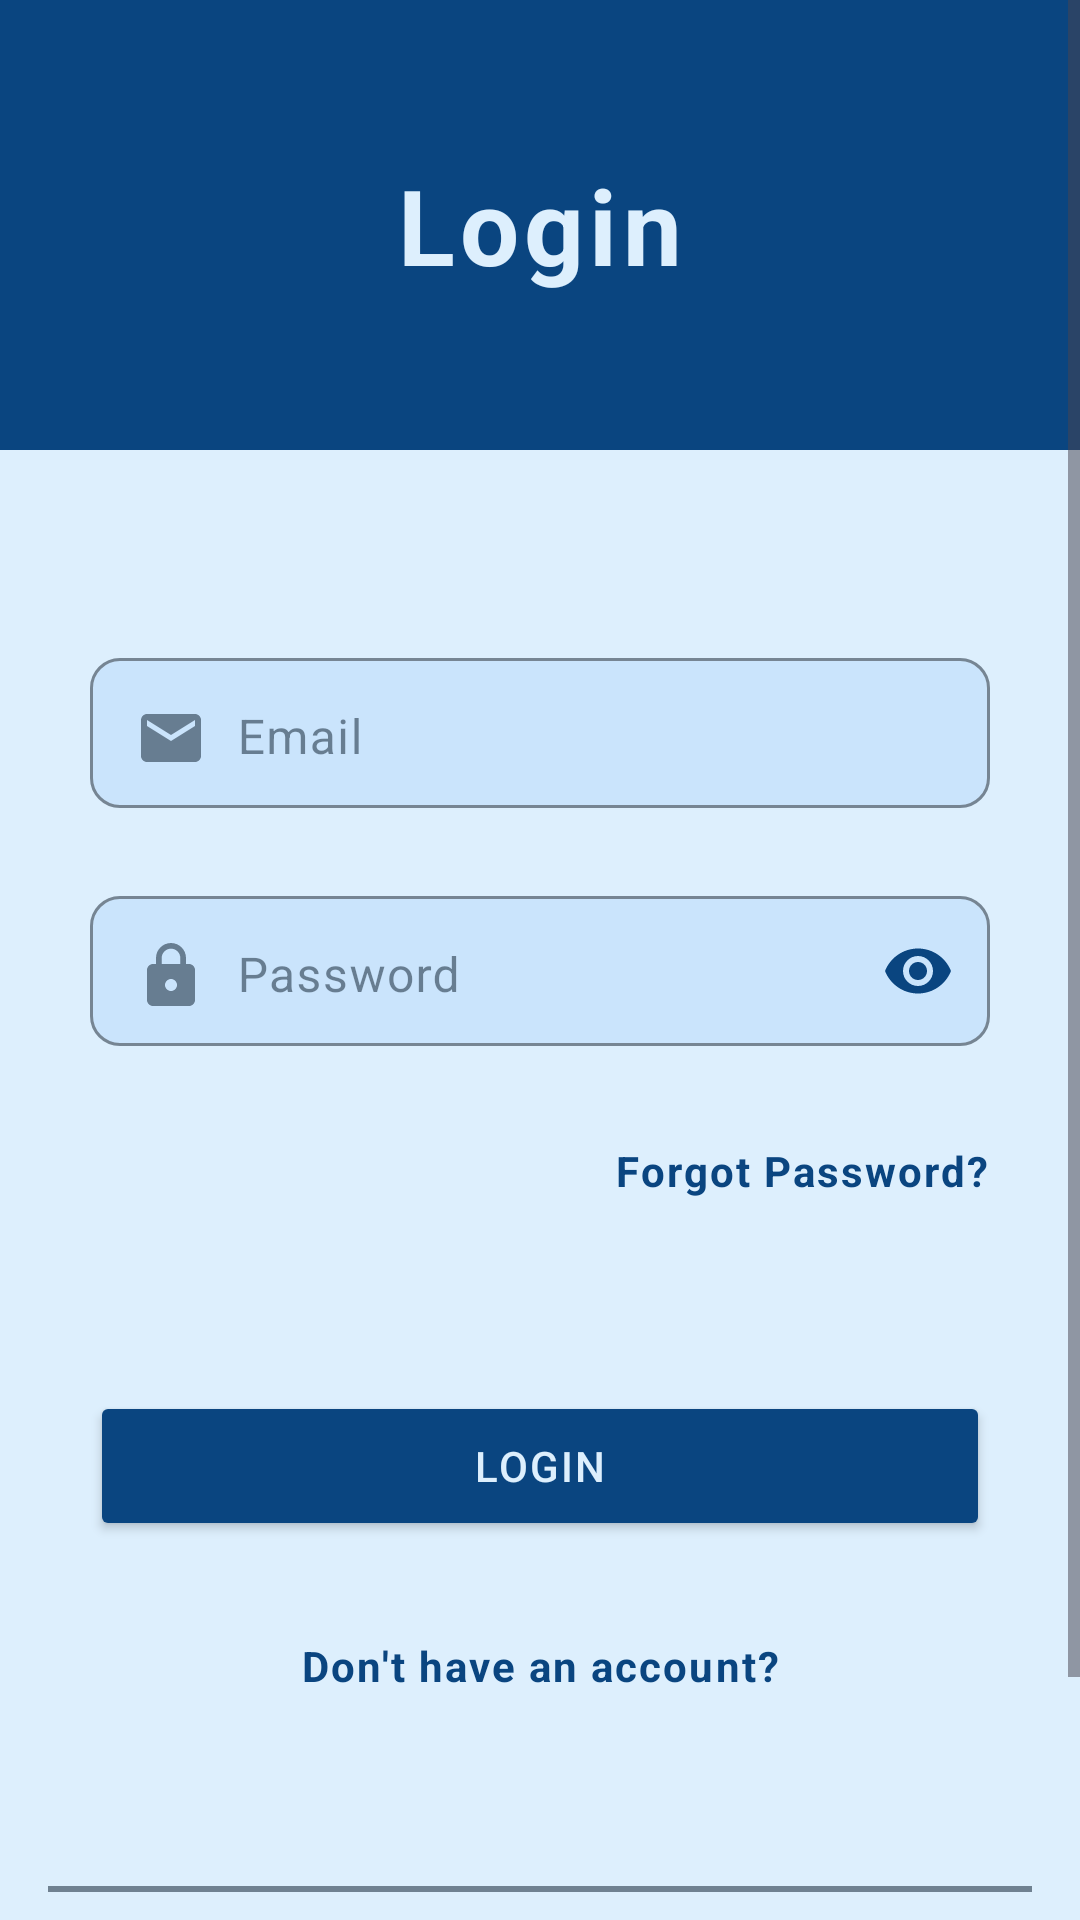

This screen was rendered from an Android layout file. Write that file and the resources it references.
<!-- AndroidManifest.xml: application theme Theme.Assignment -->
<!-- res/layout/login_page.xml -->
<?xml version="1.0" encoding="utf-8"?>
<androidx.constraintlayout.widget.ConstraintLayout xmlns:android="http://schemas.android.com/apk/res/android"
    xmlns:app="http://schemas.android.com/apk/res-auto"
    xmlns:tools="http://schemas.android.com/tools"
    android:id="@+id/main"
    style="@style/ENTIRE_BACKGROUND"
    android:layout_width="match_parent"
    android:layout_height="match_parent"
    tools:context=".Page_Login_Activity">

    <ScrollView
        android:layout_width="match_parent"
        android:layout_height="wrap_content"
        app:layout_constraintStart_toStartOf="parent"
        app:layout_constraintTop_toTopOf="parent">


        <androidx.constraintlayout.widget.ConstraintLayout
            android:layout_width="match_parent"
            android:layout_height="wrap_content"
            android:paddingBottom="32dp">

            <androidx.constraintlayout.widget.ConstraintLayout
                android:id="@+id/constraintLayout"
                style="@style/BACKGROUND_PRIMARY"
                android:layout_width="match_parent"
                android:layout_height="150dp"
                app:layout_constraintStart_toStartOf="parent"
                app:layout_constraintTop_toTopOf="parent">

                <TextView
                    android:id="@+id/tv_login_title"
                    style="@style/TEXT_CONTRAST_2"
                    android:layout_width="wrap_content"
                    android:layout_height="wrap_content"
                    android:letterSpacing="0.05"
                    android:text="Login"
                    android:textSize="35dp"
                    android:textStyle="bold"
                    app:layout_constraintBottom_toBottomOf="parent"
                    app:layout_constraintEnd_toEndOf="parent"
                    app:layout_constraintStart_toStartOf="parent"
                    app:layout_constraintTop_toTopOf="parent" />

            </androidx.constraintlayout.widget.ConstraintLayout>

            <com.google.android.material.textfield.TextInputLayout
                android:id="@+id/user_email_container"
                style="@style/EDITTEXT_PRIMARY"
                android:layout_width="wrap_content"
                android:layout_height="wrap_content"
                android:layout_marginTop="64dp"
                app:boxCornerRadiusBottomEnd="10dp"
                app:boxCornerRadiusBottomStart="10dp"
                app:boxCornerRadiusTopEnd="10dp"
                app:boxCornerRadiusTopStart="10dp"
                app:hintAnimationEnabled="true"
                app:hintEnabled="true"
                app:layout_constraintEnd_toEndOf="parent"
                app:layout_constraintStart_toStartOf="parent"
                app:layout_constraintTop_toBottomOf="@+id/constraintLayout">

                <com.google.android.material.textfield.TextInputEditText
                    android:id="@+id/et_user_email"
                    style="@style/EMAIL_ICON"
                    android:layout_width="300dp"
                    android:layout_height="50dp"
                    android:drawablePadding="10dp"
                    android:hint="Email"
                    android:inputType="textEmailAddress"
                    android:paddingStart="15dp"
                    android:paddingBottom="14dp" />

            </com.google.android.material.textfield.TextInputLayout>

            <com.google.android.material.textfield.TextInputLayout
                android:id="@+id/user_password_container"
                style="@style/EDITTEXT_PASSWORD_PRIMARY"
                android:layout_width="wrap_content"
                android:layout_height="wrap_content"
                android:layout_marginTop="24dp"
                app:boxCornerRadiusBottomEnd="10dp"
                app:boxCornerRadiusBottomStart="10dp"
                app:boxCornerRadiusTopEnd="10dp"
                app:boxCornerRadiusTopStart="10dp"
                app:hintAnimationEnabled="true"
                app:hintEnabled="true"
                app:layout_constraintEnd_toEndOf="@id/user_email_container"
                app:layout_constraintStart_toStartOf="@id/user_email_container"
                app:layout_constraintTop_toBottomOf="@id/user_email_container"
                app:passwordToggleEnabled="true">

                <com.google.android.material.textfield.TextInputEditText
                    android:id="@+id/et_user_password"
                    android:layout_width="300dp"
                    android:layout_height="50dp"
                    style="@style/LOCK_ICON"
                    android:drawablePadding="10dp"
                    android:hint="Password"
                    android:inputType="textPassword"
                    android:paddingStart="15dp"
                    android:paddingBottom="14dp" />

            </com.google.android.material.textfield.TextInputLayout>

            <TextView
                android:id="@+id/tv_forgotPassword"
                style="@style/TEXT_LINK_PRIMARY"
                android:layout_width="wrap_content"
                android:layout_height="wrap_content"
                android:layout_marginTop="32dp"
                android:clickable="true"
                android:focusable="true"
                android:letterSpacing="0.05"
                android:text="Forgot Password?"
                android:textStyle="bold"
                app:layout_constraintEnd_toEndOf="@+id/user_password_container"
                app:layout_constraintTop_toBottomOf="@+id/user_password_container" />

            <Button
                android:id="@+id/btn_login"
                style="@style/BUTTON_PRIMARY"
                android:layout_width="300dp"
                android:layout_height="50dp"
                android:layout_marginTop="64dp"
                android:letterSpacing="0.05"
                android:text="Login"
                app:layout_constraintEnd_toEndOf="@+id/user_password_container"
                app:layout_constraintStart_toStartOf="@+id/user_password_container"
                app:layout_constraintTop_toBottomOf="@+id/tv_forgotPassword" />

            <ProgressBar
                android:id="@+id/progressbar"
                style="@style/PROGRESSBAR_TERTIARY"
                android:visibility="gone"
                android:layout_width="30dp"
                android:layout_height="30dp"
                android:layout_marginEnd="8dp"
                app:layout_constraintBottom_toBottomOf="@+id/btn_login"
                app:layout_constraintEnd_toEndOf="@+id/btn_login"
                app:layout_constraintTop_toTopOf="@+id/btn_login" />

            <TextView
                android:id="@+id/tv_dontHaveAnAccount"
                style="@style/TEXT_LINK_PRIMARY"
                android:layout_width="wrap_content"
                android:layout_height="wrap_content"
                android:layout_marginTop="32dp"
                android:clickable="true"
                android:focusable="true"
                android:letterSpacing="0.05"
                android:text="Don't have an account?"
                android:textStyle="bold"
                app:layout_constraintEnd_toEndOf="@+id/btn_login"
                app:layout_constraintStart_toStartOf="@+id/btn_login"
                app:layout_constraintTop_toBottomOf="@+id/btn_login" />

            <View
                android:id="@+id/view9"
                style="@style/HORIZONTAL_LINE"
                android:layout_width="match_parent"
                android:layout_height="2dp"
                android:layout_marginStart="16dp"
                android:layout_marginTop="64dp"
                android:layout_marginEnd="16dp"
                app:layout_constraintEnd_toEndOf="parent"
                app:layout_constraintStart_toStartOf="parent"
                app:layout_constraintTop_toBottomOf="@+id/tv_dontHaveAnAccount" />

            <TextView
                android:id="@+id/textView18"
                android:layout_width="wrap_content"
                android:layout_height="wrap_content"
                android:layout_marginTop="16dp"
                style="@style/TEXT_CONTRAST"
                android:text="Or login with"
                android:letterSpacing="0.05"
                app:layout_constraintEnd_toEndOf="parent"
                app:layout_constraintStart_toStartOf="parent"
                app:layout_constraintTop_toBottomOf="@+id/view9" />

            <com.google.android.gms.common.SignInButton
                android:id="@+id/btn_google"
                android:layout_width="300dp"
                android:layout_height="wrap_content"
                android:layout_marginTop="16dp"
                app:layout_constraintEnd_toEndOf="parent"
                app:layout_constraintStart_toStartOf="parent"
                app:layout_constraintTop_toBottomOf="@+id/textView18" />

        </androidx.constraintlayout.widget.ConstraintLayout>

    </ScrollView>

</androidx.constraintlayout.widget.ConstraintLayout>
<!-- resources referenced by this layout -->
<resources>
  <style name="BACKGROUND_PRIMARY">
          <item name="android:background">@color/lightMode_primary_color</item>
          <item name="android:textColor">@color/lightMode_tertiary_color</item>
      </style>
  <style name="BUTTON_PRIMARY">
          <item name="android:backgroundTint">@color/lightMode_primary_color</item>
          <item name="android:textColor">@color/lightMode_tertiary_color</item>
      </style>
  <style name="EMAIL_ICON">
          <item name="android:drawableStart">@drawable/lightmode_icon_email</item>
      </style>
  <style name="ENTIRE_BACKGROUND">
          <item name="android:background">@color/lightMode_tertiary_color</item>
      </style>
  <style name="HORIZONTAL_LINE">
          <item name="android:background">@color/lightMode_primary_50_opacity_color</item>
      </style>
  <style name="LOCK_ICON">
          <item name="android:drawableStart">@drawable/lightmode_icon_lock</item>
      </style>
  <style name="PROGRESSBAR_TERTIARY">
          <item name="android:indeterminateTint">@color/lightMode_tertiary_color</item>
      </style>
  <style name="TEXT_CONTRAST">
          <item name="android:textColor">@color/lightMode_secondary_color</item>
          <item name="android:drawableTint">@color/lightMode_secondary_color</item>
      </style>
  <style name="TEXT_CONTRAST_2">
          <item name="android:textColor">@color/lightMode_tertiary_color</item>
      </style>
  <style name="TEXT_LINK_PRIMARY">
          <item name="android:textColor">@drawable/lightmode_primary_text_link_colors</item>
      </style>
  <color name="lightMode_primary_color">#0A4580</color>
  <color name="lightMode_tertiary_color">#DDEFFD</color>
  <color name="lightMode_primary_20_opacity_color">#337FBAF5</color>
  <color name="lightMode_primary_50_opacity_color">#80031526</color>
  <color name="lightMode_secondary_color">#031526</color>
  <!-- drawable lightmode_primary_text_link_colors (drawable) -->
  <?xml version="1.0" encoding="utf-8"?>
  <selector xmlns:android="http://schemas.android.com/apk/res/android">
  
      
      <item android:state_pressed="true" android:color="@color/lightMode_primary_50_opacity_color"/>
  
      
      <item android:color="@color/lightMode_primary_color"/>
  
  </selector>
  <style name="Base.Theme.Assignment" parent="Theme.Material3.DayNight.NoActionBar">
          
          
          <item name="android:statusBarColor">@color/lightMode_tertiary_color</item>
          <item name="android:windowLightStatusBar">true</item>
      </style>
  <style name="ThemeOverlay.App.BottomSheetDialog" parent="ThemeOverlay.Material3.BottomSheetDialog">
          <item name="bottomSheetStyle">@style/ModalBottomSheetDialog</item>
      </style>
  <style name="Widget.App.Snackbar" parent="Widget.Material3.Snackbar">
          <item name="backgroundTint">@color/lightMode_red_color</item>
          <item name="android:textColor">@color/lightMode_tertiary_color</item>
  
      </style>
  <style name="Widget.App.SnackbarButton" parent="Widget.Material3.Button.TextButton.Snackbar">
          <item name="android:textColor">@color/lightMode_quaternary_color</item> 
      </style>
  <style name="ModalBottomSheetDialog" parent="Widget.Material3.BottomSheet.Modal">
          <item name="backgroundTint">@color/lightMode_tertiary_color</item>
          <item name="shapeAppearance">@style/ShapeAppearance.App.LargeComponent</item>
      </style>
  <color name="lightMode_red_color">#D32F2F</color>
  <color name="lightMode_quaternary_color">#8C59F3</color>
  <style name="ShapeAppearance.App.LargeComponent" parent="ShapeAppearance.Material3.LargeComponent">
          <item name="cornerFamily">rounded</item>
          <item name="cornerSize">16dp</item>
      </style>
</resources>
